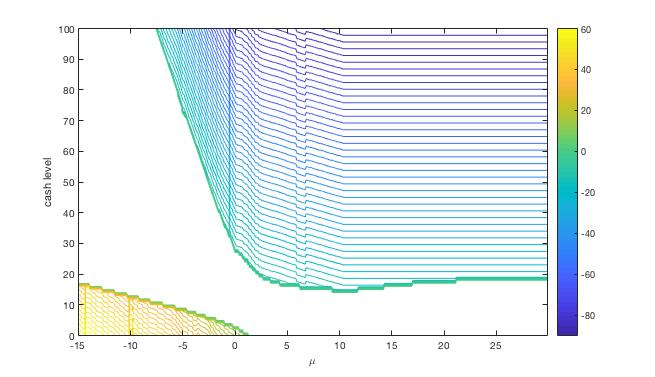

The data file committed next to this chart (first rows):
58.6, 57.4, 56.0909, 54.9818, 53.6727, 52.3636, 51.2545, 49.9455, 48.6364, 47.3273, 46.2182, 44.9091, 43.6, 42.4909, 41.1818, 39.8727, 38.5636, 0, 0, 0, 0, 0, 0, 0
58.4, 57.2, 56.09, 54.78, 53.47, 52.16, 51.05, 49.75, 48.44, 47.33, 46.02, 44.71, 43.4, 42.29, 40.98, 39.67, 38.56, 0, 0, 0, 0, 0, 0, 0
58.2, 57, 55.89, 54.58, 53.27, 51.96, 50.85, 49.55, 48.24, 47.13, 45.82, 44.51, 43.2, 42.09, 40.78, 39.47, 38.36, 0, 0, 0, 0, 0, 0, 0
57.2, 56, 54.69, 53.58, 52.27, 50.96, 49.65, 48.55, 47.24, 45.93, 44.82, 43.51, 42.2, 41.09, 39.78, 38.47, 37.16, 0, 0, 0, 0, 0, 0, 0
57, 55.8, 54.49, 53.18, 52.07, 50.76, 49.45, 48.15, 47.04, 45.73, 44.42, 43.31, 42, 40.69, 39.58, 38.27, 36.96, 0, 0, 0, 0, 0, 0, 0
56.8, 55.6, 54.29, 52.98, 51.87, 50.56, 49.25, 48.15, 46.84, 45.53, 44.22, 43.11, 41.8, 40.49, 39.38, 38.07, 36.76, 0, 0, 0, 0, 0, 0, 0
56.6, 55.4, 54.09, 52.78, 51.67, 50.36, 49.05, 47.95, 46.64, 45.33, 44.02, 42.91, 41.6, 40.29, 39.18, 37.87, 36.56, 0, 0, 0, 0, 0, 0, 0
61.6, 60.4, 59.09, 57.98, 56.67, 55.36, 54.25, 52.95, 51.64, 50.53, 49.22, 47.91, 46.6, 45.49, 44.18, 42.87, 41.76, 0, 0, 0, 0, 0, 0, 0
61.4, 60.2, 59.09, 57.78, 56.47, 55.16, 54.05, 52.75, 51.44, 50.33, 49.02, 47.71, 46.4, 45.29, 43.98, 42.67, 41.56, 0, 0, 0, 0, 0, 0, 0
61.4, 60, 58.89, 57.58, 56.27, 55.16, 53.85, 52.55, 51.24, 50.13, 48.82, 47.51, 46.4, 45.09, 43.78, 42.67, 41.36, 0, 0, 0, 0, 0, 0, 0
61.2, 60, 58.69, 57.38, 56.27, 54.96, 53.65, 52.35, 51.24, 49.93, 48.62, 47.51, 46.2, 44.89, 43.78, 42.47, 41.16, 0, 0, 0, 0, 0, 0, 0
61, 59.8, 58.49, 57.38, 56.07, 54.76, 53.45, 52.35, 51.04, 49.73, 48.62, 47.31, 46, 44.69, 43.58, 42.27, 0, 0, 0, 0, 0, 0, 0, 0
60.8, 59.6, 58.29, 56.98, 55.87, 54.56, 53.25, 52.15, 50.84, 49.53, 48.22, 47.11, 45.8, 44.49, 43.38, 42.07, 0, 0, 0, 0, 0, 0, 0, 0
59.8, 58.4, 57.29, 55.98, 54.67, 53.36, 52.25, 50.95, 49.64, 48.53, 47.22, 45.91, 44.8, 43.49, 42.18, 40.87, 0, 0, 0, 0, 0, 0, 0, 0
59.6, 58.2, 57.09, 55.78, 54.47, 53.36, 52.05, 50.75, 49.44, 48.33, 47.02, 45.71, 44.6, 43.29, 41.98, 40.67, 0, 0, 0, 0, 0, 0, 0, 0
59.4, 58, 56.89, 55.58, 54.27, 53.16, 51.85, 50.55, 49.44, 48.13, 46.82, 45.51, 44.4, 43.09, 41.78, 40.67, 0, 0, 0, 0, 0, 0, 0, 0
59.2, 58, 56.69, 55.38, 54.07, 52.96, 51.65, 50.35, 49.24, 47.93, 46.62, 45.51, 44.2, 42.89, 41.58, 40.47, 0, 0, 0, 0, 0, 0, 0, 0
58, 56.8, 55.49, 54.38, 53.07, 51.76, 50.65, 49.35, 48.04, 46.93, 45.62, 44.31, 43, 41.89, 40.58, 39.27, 0, 0, 0, 0, 0, 0, 0, 0
57.8, 56.6, 55.29, 54.18, 52.87, 51.56, 50.25, 49.15, 47.84, 46.53, 45.42, 44.11, 42.8, 41.49, 40.38, 39.07, 0, 0, 0, 0, 0, 0, 0, 0
57.6, 56.4, 55.09, 53.98, 52.67, 51.36, 50.25, 48.95, 47.64, 46.53, 45.22, 43.91, 42.6, 41.49, 40.18, 38.87, 0, 0, 0, 0, 0, 0, 0, 0
57.6, 56.2, 55.09, 53.78, 52.47, 51.36, 50.05, 48.75, 47.44, 46.33, 45.02, 43.71, 42.6, 41.29, 39.98, 38.67, 0, 0, 0, 0, 0, 0, 0, 0
57.4, 56.2, 54.89, 53.58, 52.27, 51.16, 49.85, 48.55, 47.44, 46.13, 44.82, 43.51, 42.4, 41.09, 39.78, 38.67, 0, 0, 0, 0, 0, 0, 0, 0
57.2, 56, 54.69, 53.38, 52.27, 50.96, 49.65, 48.35, 47.24, 45.93, 44.62, 43.51, 42.2, 40.89, 39.78, 38.47, 0, 0, 0, 0, 0, 0, 0, 0
57, 55.8, 54.49, 53.18, 52.07, 50.76, 49.45, 48.35, 47.04, 45.73, 44.42, 43.31, 42, 40.69, 39.58, 0, 0, 0, 0, 0, 0, 0, 0, 0
56, 54.6, 53.49, 52.18, 50.87, 49.56, 48.45, 47.15, 45.84, 44.73, 43.42, 42.11, 41, 39.69, 38.38, 0, 0, 0, 0, 0, 0, 0, 0, 0
55.6, 54.4, 53.09, 51.98, 50.67, 49.36, 48.25, 46.95, 45.64, 44.53, 43.22, 41.91, 40.6, 39.49, 38.18, 0, 0, 0, 0, 0, 0, 0, 0, 0
55.6, 54.2, 53.09, 51.78, 50.47, 49.16, 48.05, 46.75, 45.44, 44.33, 43.02, 41.71, 40.6, 39.29, 37.98, 0, 0, 0, 0, 0, 0, 0, 0, 0
55.4, 54, 52.89, 51.58, 50.27, 49.16, 47.85, 46.55, 45.24, 44.13, 42.82, 41.51, 40.4, 39.09, 37.78, 0, 0, 0, 0, 0, 0, 0, 0, 0
55, 53.8, 52.49, 51.38, 50.07, 48.76, 47.65, 46.35, 45.04, 43.93, 42.62, 41.31, 40, 38.89, 37.58, 0, 0, 0, 0, 0, 0, 0, 0, 0
54, 52.8, 51.49, 50.18, 49.07, 47.76, 46.45, 45.15, 44.04, 42.73, 41.42, 40.31, 39, 37.69, 36.58, 0, 0, 0, 0, 0, 0, 0, 0, 0
53.8, 52.6, 51.29, 49.98, 48.87, 47.56, 46.25, 45.15, 43.84, 42.53, 41.22, 40.11, 38.8, 37.49, 36.38, 0, 0, 0, 0, 0, 0, 0, 0, 0
53.6, 52.4, 51.09, 49.98, 48.67, 47.36, 46.05, 44.95, 43.64, 42.33, 41.22, 39.91, 38.6, 37.29, 36.18, 0, 0, 0, 0, 0, 0, 0, 0, 0
53.4, 52.2, 50.89, 49.78, 48.47, 47.16, 46.05, 44.75, 43.44, 42.13, 41.02, 39.71, 38.4, 37.29, 35.98, 0, 0, 0, 0, 0, 0, 0, 0, 0
53.2, 52, 50.89, 49.58, 48.27, 46.96, 45.85, 44.55, 43.24, 42.13, 40.82, 39.51, 38.2, 37.09, 35.78, 0, 0, 0, 0, 0, 0, 0, 0, 0
53, 51.8, 50.49, 49.38, 48.07, 46.76, 45.45, 44.35, 43.04, 41.73, 40.62, 39.31, 38, 36.89, 35.58, 0, 0, 0, 0, 0, 0, 0, 0, 0
52, 50.8, 49.49, 48.18, 46.87, 45.76, 44.45, 43.15, 42.04, 40.73, 39.42, 38.31, 37, 35.69, 0, 0, 0, 0, 0, 0, 0, 0, 0, 0
51.8, 50.6, 49.29, 47.98, 46.87, 45.56, 44.25, 42.95, 41.84, 40.53, 39.22, 38.11, 36.8, 35.49, 0, 0, 0, 0, 0, 0, 0, 0, 0, 0
51.6, 50.4, 49.09, 47.78, 46.47, 45.36, 44.05, 42.75, 41.64, 40.33, 39.02, 37.91, 36.6, 35.29, 0, 0, 0, 0, 0, 0, 0, 0, 0, 0
51.4, 50.2, 48.89, 47.58, 46.27, 45.16, 43.85, 42.55, 41.44, 40.13, 38.82, 37.51, 36.4, 35.09, 0, 0, 0, 0, 0, 0, 0, 0, 0, 0
50.6, 49.2, 48.09, 46.78, 45.47, 44.36, 43.05, 41.75, 40.44, 39.33, 38.02, 36.71, 35.6, 34.29, 0, 0, 0, 0, 0, 0, 0, 0, 0, 0
50, 48.8, 47.49, 46.38, 45.07, 43.76, 42.65, 41.35, 40.04, 38.93, 37.62, 36.31, 35, 33.89, 0, 0, 0, 0, 0, 0, 0, 0, 0, 0
49.8, 48.6, 47.49, 46.18, 44.87, 43.56, 42.45, 41.15, 39.84, 38.73, 37.42, 36.11, 34.8, 33.69, 0, 0, 0, 0, 0, 0, 0, 0, 0, 0
49.6, 48.4, 47.29, 45.98, 44.67, 43.36, 42.25, 40.95, 39.64, 38.53, 37.22, 35.91, 34.6, 33.49, 0, 0, 0, 0, 0, 0, 0, 0, 0, 0
49.4, 48.2, 46.89, 45.78, 44.47, 43.16, 42.05, 40.75, 39.44, 38.33, 37.02, 35.71, 34.4, 33.29, 0, 0, 0, 0, 0, 0, 0, 0, 0, 0
48.8, 47.6, 46.29, 44.98, 43.67, 42.56, 41.25, 39.95, 38.84, 37.53, 36.22, 34.91, 33.8, 32.49, 0, 0, 0, 0, 0, 0, 0, 0, 0, 0
48.2, 47, 45.69, 44.58, 43.27, 41.96, 40.65, 39.55, 38.24, 36.93, 35.82, 34.51, 33.2, 32.09, 0, 0, 0, 0, 0, 0, 0, 0, 0, 0
48, 46.8, 45.49, 44.38, 43.07, 41.76, 40.45, 39.35, 38.04, 36.73, 35.62, 34.31, 33, 31.69, 0, 0, 0, 0, 0, 0, 0, 0, 0, 0
47.8, 46.6, 45.29, 43.98, 42.87, 41.56, 40.25, 39.15, 37.84, 36.53, 35.22, 34.11, 32.8, 0, 0, 0, 0, 0, 0, 0, 0, 0, 0, 0
47.6, 46.2, 45.09, 43.78, 42.47, 41.36, 40.05, 38.75, 37.44, 36.33, 35.02, 33.71, 32.6, 0, 0, 0, 0, 0, 0, 0, 0, 0, 0, 0
52.8, 51.4, 50.29, 48.98, 47.67, 46.36, 45.25, 43.95, 42.64, 41.53, 40.22, 38.91, 37.8, 0, 0, 0, 0, 0, 0, 0, 0, 0, 0, 0
52.6, 51.2, 50.09, 48.78, 47.47, 46.36, 45.05, 43.75, 42.44, 41.33, 40.02, 38.71, 37.6, 0, 0, 0, 0, 0, 0, 0, 0, 0, 0, 0
52.4, 51, 49.89, 48.58, 47.27, 46.16, 44.85, 43.55, 42.24, 41.13, 39.82, 38.51, 37.4, 0, 0, 0, 0, 0, 0, 0, 0, 0, 0, 0
46, 50.8, 43.49, 48.38, 47.07, 39.76, 44.65, 43.35, 42.04, 34.73, 39.62, 38.31, 31, 0, 0, 0, 0, 0, 0, 0, 0, 0, 0, 0
51, 49.8, 48.49, 47.38, 46.07, 44.76, 43.45, 42.35, 41.04, 39.73, 38.62, 37.31, 36, 0, 0, 0, 0, 0, 0, 0, 0, 0, 0, 0
50.8, 49.6, 48.29, 46.98, 45.87, 44.56, 43.25, 42.15, 40.84, 39.53, 38.22, 37.11, 35.8, 0, 0, 0, 0, 0, 0, 0, 0, 0, 0, 0
50.6, 49.4, 48.09, 46.78, 45.67, 44.36, 43.05, 41.75, 40.64, 39.33, 38.02, 36.91, 35.6, 0, 0, 0, 0, 0, 0, 0, 0, 0, 0, 0
50.4, 49, 47.89, 46.58, 45.27, 43.96, 42.85, 41.55, 40.24, 39.13, 37.82, 36.51, 35.4, 0, 0, 0, 0, 0, 0, 0, 0, 0, 0, 0
49.2, 48, 46.69, 45.38, 44.27, 42.96, 41.65, 40.55, 39.24, 37.93, 36.82, 35.51, 34.2, 0, 0, 0, 0, 0, 0, 0, 0, 0, 0, 0
49, 47.8, 46.49, 45.38, 44.07, 42.76, 41.45, 40.35, 39.04, 37.73, 36.62, 35.31, 0, 0, 0, 0, 0, 0, 0, 0, 0, 0, 0, 0
48.8, 47.6, 46.29, 45.18, 43.87, 42.56, 41.45, 40.15, 38.84, 37.53, 36.42, 35.11, 0, 0, 0, 0, 0, 0, 0, 0, 0, 0, 0, 0
48.8, 47.4, 46.29, 44.98, 43.67, 42.36, 41.25, 39.95, 38.64, 37.53, 36.22, 34.91, 0, 0, 0, 0, 0, 0, 0, 0, 0, 0, 0, 0
... 389 more rows
